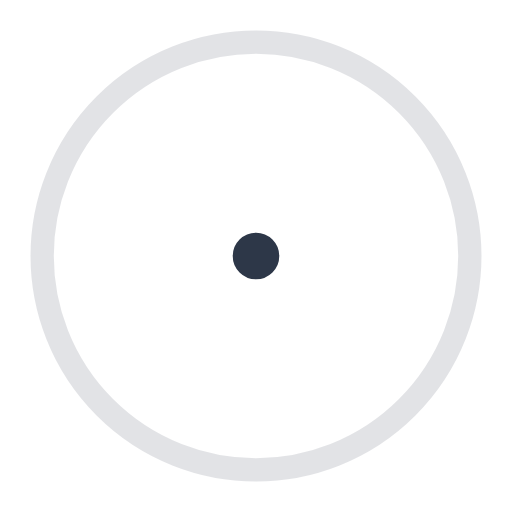
t = 0.00 s
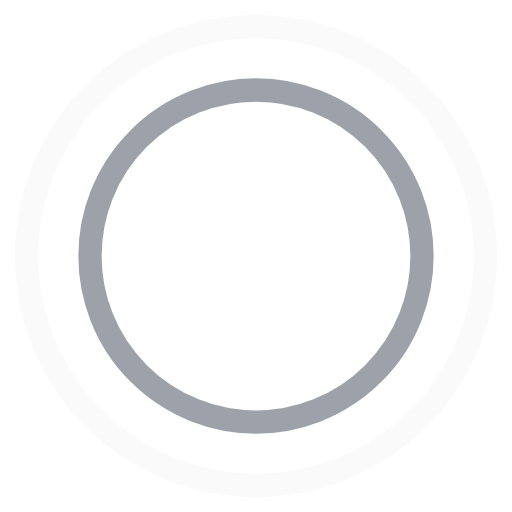
t = 0.45 s
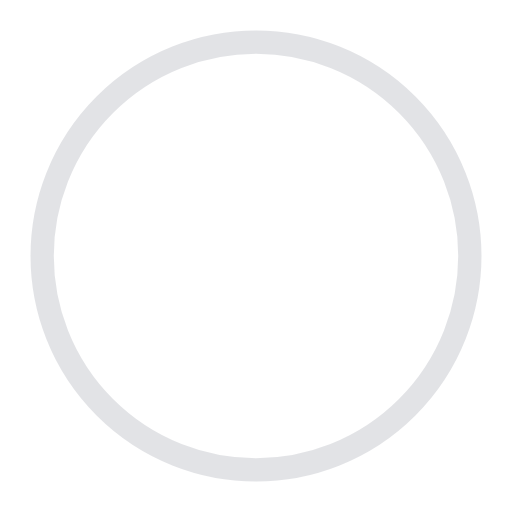
t = 0.90 s
t = 1.35 s: frame unchanged from t = 0.45 s, image omitted

The animated SVG that drew these frames (rendered in a browser with its animation timeline set to each time). Animation: 4 SMIL elements (animate=4); one cycle of 1.80 s, repeats indefinitely.

<!-- By Sam Herbert (@sherb), for everyone. More @ http://goo.gl/7AJzbL -->
<svg width="44" height="44" viewBox="0 0 44 44" 
    xmlns="http://www.w3.org/2000/svg" stroke="#2d3748">
    <g fill="none" fill-rule="evenodd" stroke-width="2">
        <circle cx="22" cy="22" r="1">
            <animate attributeName="r" begin="0s" dur="1.8s" values="1; 20" calcMode="spline" keyTimes="0; 1" keySplines="0.165, 0.84, 0.44, 1" repeatCount="indefinite" />
            <animate attributeName="stroke-opacity" begin="0s" dur="1.8s" values="1; 0" calcMode="spline" keyTimes="0; 1" keySplines="0.3, 0.61, 0.355, 1" repeatCount="indefinite" />
        </circle>
        <circle cx="22" cy="22" r="1">
            <animate attributeName="r" begin="-0.9s" dur="1.8s" values="1; 20" calcMode="spline" keyTimes="0; 1" keySplines="0.165, 0.84, 0.44, 1" repeatCount="indefinite" />
            <animate attributeName="stroke-opacity" begin="-0.9s" dur="1.8s" values="1; 0" calcMode="spline" keyTimes="0; 1" keySplines="0.3, 0.61, 0.355, 1" repeatCount="indefinite" />
        </circle>
    </g>
</svg>
